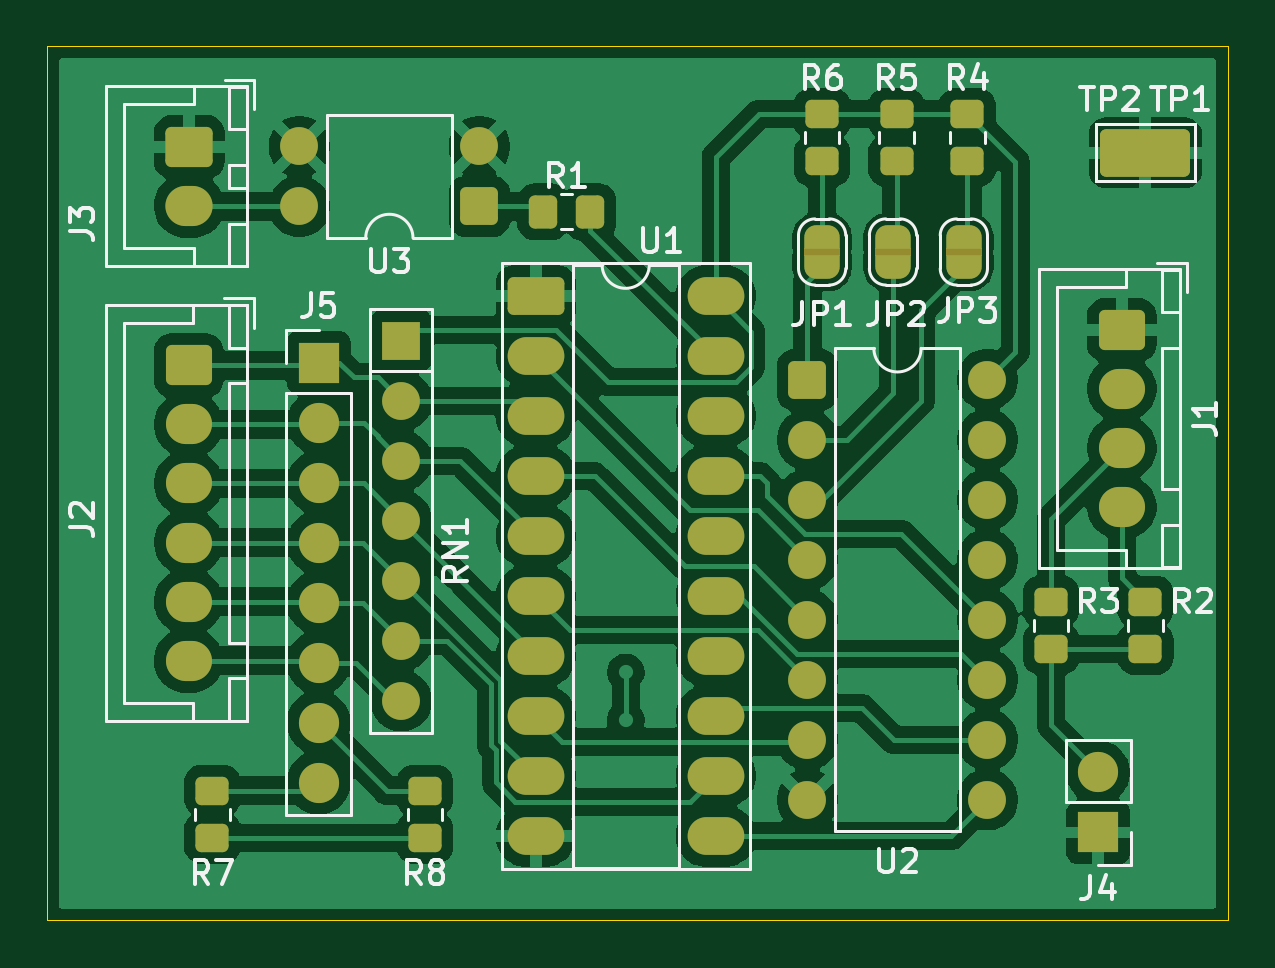
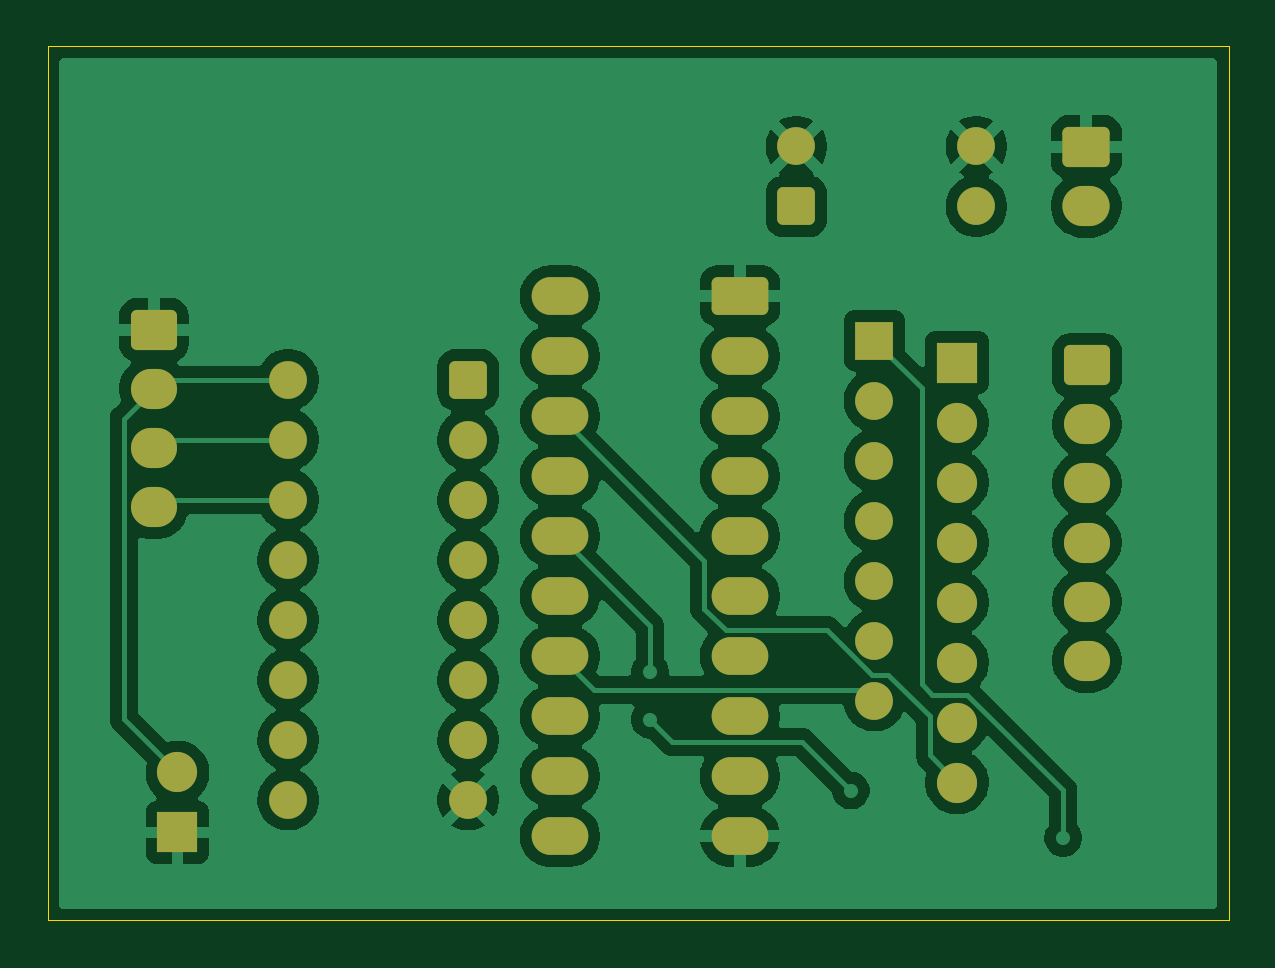
Circuit board: 9 layer files. Board 50.0 x 37.0 mm.
- bottom_copper: Anzeige_Simon.GBL (97645 bytes)
- bottom_silk: Anzeige_Simon.GBO (3773 bytes)
- paste: Anzeige_Simon.GBP (473 bytes)
- bottom_mask: Anzeige_Simon.GBS (5512 bytes)
- outline: Anzeige_Simon.GKO (631 bytes)
- top_copper: Anzeige_Simon.GTL (126505 bytes)
- top_silk: Anzeige_Simon.GTO (36385 bytes)
- paste: Anzeige_Simon.GTP (2150 bytes)
- top_mask: Anzeige_Simon.GTS (8379 bytes)

=== bottom_copper: Anzeige_Simon.GBL (97645 bytes, source omitted) ===
=== bottom_silk: Anzeige_Simon.GBO ===
%TF.GenerationSoftware,KiCad,Pcbnew,10.0.5*%
%TF.CreationDate,2026-08-24T16:18:58+02:00*%
%TF.ProjectId,Anzeige_Simon,416e7a65-6967-4655-9f53-696d6f6e2e6b,rev?*%
%TF.SameCoordinates,Original*%
%TF.FileFunction,Legend,Bot*%
%TF.FilePolarity,Positive*%
%FSLAX46Y46*%
G04 Gerber Fmt 4.6, Leading zero omitted, Abs format (unit mm)*
G04 Created by KiCad (PCBNEW 10.0.5) date 2026-08-24 16:18:58*
%MOMM*%
%LPD*%
G01*
G04 APERTURE LIST*
G04 Aperture macros list*
%AMRoundRect*
0 Rectangle with rounded corners*
0 $1 Rounding radius*
0 $2 $3 $4 $5 $6 $7 $8 $9 X,Y pos of 4 corners*
0 Add a 4 corners polygon primitive as box body*
4,1,4,$2,$3,$4,$5,$6,$7,$8,$9,$2,$3,0*
0 Add four circle primitives for the rounded corners*
1,1,$1+$1,$2,$3*
1,1,$1+$1,$4,$5*
1,1,$1+$1,$6,$7*
1,1,$1+$1,$8,$9*
0 Add four rect primitives between the rounded corners*
20,1,$1+$1,$2,$3,$4,$5,0*
20,1,$1+$1,$4,$5,$6,$7,0*
20,1,$1+$1,$6,$7,$8,$9,0*
20,1,$1+$1,$8,$9,$2,$3,0*%
G04 Aperture macros list end*
%ADD10RoundRect,0.250000X-0.950000X-0.550000X0.950000X-0.550000X0.950000X0.550000X-0.950000X0.550000X0*%
%ADD11O,2.400000X1.600000*%
%ADD12R,1.600000X1.600000*%
%ADD13C,1.600000*%
%ADD14RoundRect,0.250000X-0.725000X0.600000X-0.725000X-0.600000X0.725000X-0.600000X0.725000X0.600000X0*%
%ADD15O,1.950000X1.700000*%
%ADD16RoundRect,0.250000X-0.550000X-0.550000X0.550000X-0.550000X0.550000X0.550000X-0.550000X0.550000X0*%
%ADD17R,1.700000X1.700000*%
%ADD18C,1.700000*%
%ADD19RoundRect,0.250000X0.550000X0.550000X-0.550000X0.550000X-0.550000X-0.550000X0.550000X-0.550000X0*%
%ADD20RoundRect,0.250000X-0.750000X0.600000X-0.750000X-0.600000X0.750000X-0.600000X0.750000X0.600000X0*%
%ADD21O,2.000000X1.700000*%
G04 APERTURE END LIST*
%LPC*%
D10*
%TO.C,U1*%
X55190000Y-58070000D03*
D11*
X55190000Y-60610000D03*
X55190000Y-63150000D03*
X55190000Y-65690000D03*
X55190000Y-68230000D03*
X55190000Y-70770000D03*
X55190000Y-73310000D03*
X55190000Y-75850000D03*
X55190000Y-78390000D03*
X55190000Y-80930000D03*
X62810000Y-80930000D03*
X62810000Y-78390000D03*
X62810000Y-75850000D03*
X62810000Y-73310000D03*
X62810000Y-70770000D03*
X62810000Y-68230000D03*
X62810000Y-65690000D03*
X62810000Y-63150000D03*
X62810000Y-60610000D03*
X62810000Y-58070000D03*
%TD*%
D12*
%TO.C,RN1*%
X49500000Y-59960000D03*
D13*
X49500000Y-62500000D03*
X49500000Y-65040000D03*
X49500000Y-67580000D03*
X49500000Y-70120000D03*
X49500000Y-72660000D03*
X49500000Y-75200000D03*
%TD*%
D14*
%TO.C,J1*%
X80000000Y-59500000D03*
D15*
X80000000Y-62000000D03*
X80000000Y-64500000D03*
X80000000Y-67000000D03*
%TD*%
D16*
%TO.C,U2*%
X66695000Y-61610000D03*
D13*
X66695000Y-64150000D03*
X66695000Y-66690000D03*
X66695000Y-69230000D03*
X66695000Y-71770000D03*
X66695000Y-74310000D03*
X66695000Y-76850000D03*
X66695000Y-79390000D03*
X74315000Y-79390000D03*
X74315000Y-76850000D03*
X74315000Y-74310000D03*
X74315000Y-71770000D03*
X74315000Y-69230000D03*
X74315000Y-66690000D03*
X74315000Y-64150000D03*
X74315000Y-61610000D03*
%TD*%
D17*
%TO.C,J5*%
X46000000Y-60880000D03*
D18*
X46000000Y-63420000D03*
X46000000Y-65960000D03*
X46000000Y-68500000D03*
X46000000Y-71040000D03*
X46000000Y-73580000D03*
X46000000Y-76120000D03*
X46000000Y-78660000D03*
%TD*%
D19*
%TO.C,U3*%
X52805000Y-54275000D03*
D13*
X52805000Y-51735000D03*
X45185000Y-51735000D03*
X45185000Y-54275000D03*
%TD*%
D20*
%TO.C,J3*%
X40525000Y-51750000D03*
D21*
X40525000Y-54250000D03*
%TD*%
D17*
%TO.C,J4*%
X79000000Y-80775000D03*
D18*
X79000000Y-78235000D03*
%TD*%
D14*
%TO.C,J2*%
X40500000Y-61000000D03*
D15*
X40500000Y-63500000D03*
X40500000Y-66000000D03*
X40500000Y-68500000D03*
X40500000Y-71000000D03*
X40500000Y-73500000D03*
%TD*%
%LPD*%
M02*

=== paste: Anzeige_Simon.GBP ===
%TF.GenerationSoftware,KiCad,Pcbnew,10.0.5*%
%TF.CreationDate,2026-08-24T16:18:58+02:00*%
%TF.ProjectId,Anzeige_Simon,416e7a65-6967-4655-9f53-696d6f6e2e6b,rev?*%
%TF.SameCoordinates,Original*%
%TF.FileFunction,Paste,Bot*%
%TF.FilePolarity,Positive*%
%FSLAX46Y46*%
G04 Gerber Fmt 4.6, Leading zero omitted, Abs format (unit mm)*
G04 Created by KiCad (PCBNEW 10.0.5) date 2026-08-24 16:18:58*
%MOMM*%
%LPD*%
G01*
G04 APERTURE LIST*
G04 APERTURE END LIST*
M02*

=== bottom_mask: Anzeige_Simon.GBS ===
%TF.GenerationSoftware,KiCad,Pcbnew,10.0.5*%
%TF.CreationDate,2026-08-24T16:18:58+02:00*%
%TF.ProjectId,Anzeige_Simon,416e7a65-6967-4655-9f53-696d6f6e2e6b,rev?*%
%TF.SameCoordinates,Original*%
%TF.FileFunction,Soldermask,Bot*%
%TF.FilePolarity,Negative*%
%FSLAX46Y46*%
G04 Gerber Fmt 4.6, Leading zero omitted, Abs format (unit mm)*
G04 Created by KiCad (PCBNEW 10.0.5) date 2026-08-24 16:18:58*
%MOMM*%
%LPD*%
G01*
G04 APERTURE LIST*
G04 Aperture macros list*
%AMRoundRect*
0 Rectangle with rounded corners*
0 $1 Rounding radius*
0 $2 $3 $4 $5 $6 $7 $8 $9 X,Y pos of 4 corners*
0 Add a 4 corners polygon primitive as box body*
4,1,4,$2,$3,$4,$5,$6,$7,$8,$9,$2,$3,0*
0 Add four circle primitives for the rounded corners*
1,1,$1+$1,$2,$3*
1,1,$1+$1,$4,$5*
1,1,$1+$1,$6,$7*
1,1,$1+$1,$8,$9*
0 Add four rect primitives between the rounded corners*
20,1,$1+$1,$2,$3,$4,$5,0*
20,1,$1+$1,$4,$5,$6,$7,0*
20,1,$1+$1,$6,$7,$8,$9,0*
20,1,$1+$1,$8,$9,$2,$3,0*%
G04 Aperture macros list end*
%ADD10RoundRect,0.250000X-0.950000X-0.550000X0.950000X-0.550000X0.950000X0.550000X-0.950000X0.550000X0*%
%ADD11O,2.400000X1.600000*%
%ADD12R,1.600000X1.600000*%
%ADD13C,1.600000*%
%ADD14RoundRect,0.250000X-0.725000X0.600000X-0.725000X-0.600000X0.725000X-0.600000X0.725000X0.600000X0*%
%ADD15O,1.950000X1.700000*%
%ADD16RoundRect,0.250000X-0.550000X-0.550000X0.550000X-0.550000X0.550000X0.550000X-0.550000X0.550000X0*%
%ADD17R,1.700000X1.700000*%
%ADD18C,1.700000*%
%ADD19RoundRect,0.250000X0.550000X0.550000X-0.550000X0.550000X-0.550000X-0.550000X0.550000X-0.550000X0*%
%ADD20RoundRect,0.250000X-0.750000X0.600000X-0.750000X-0.600000X0.750000X-0.600000X0.750000X0.600000X0*%
%ADD21O,2.000000X1.700000*%
%ADD22C,0.350000*%
G04 APERTURE END LIST*
D10*
%TO.C,U1*%
X55190000Y-58070000D03*
D11*
X55190000Y-60610000D03*
X55190000Y-63150000D03*
X55190000Y-65690000D03*
X55190000Y-68230000D03*
X55190000Y-70770000D03*
X55190000Y-73310000D03*
X55190000Y-75850000D03*
X55190000Y-78390000D03*
X55190000Y-80930000D03*
X62810000Y-80930000D03*
X62810000Y-78390000D03*
X62810000Y-75850000D03*
X62810000Y-73310000D03*
X62810000Y-70770000D03*
X62810000Y-68230000D03*
X62810000Y-65690000D03*
X62810000Y-63150000D03*
X62810000Y-60610000D03*
X62810000Y-58070000D03*
%TD*%
D12*
%TO.C,RN1*%
X49500000Y-59960000D03*
D13*
X49500000Y-62500000D03*
X49500000Y-65040000D03*
X49500000Y-67580000D03*
X49500000Y-70120000D03*
X49500000Y-72660000D03*
X49500000Y-75200000D03*
%TD*%
D14*
%TO.C,J1*%
X80000000Y-59500000D03*
D15*
X80000000Y-62000000D03*
X80000000Y-64500000D03*
X80000000Y-67000000D03*
%TD*%
D16*
%TO.C,U2*%
X66695000Y-61610000D03*
D13*
X66695000Y-64150000D03*
X66695000Y-66690000D03*
X66695000Y-69230000D03*
X66695000Y-71770000D03*
X66695000Y-74310000D03*
X66695000Y-76850000D03*
X66695000Y-79390000D03*
X74315000Y-79390000D03*
X74315000Y-76850000D03*
X74315000Y-74310000D03*
X74315000Y-71770000D03*
X74315000Y-69230000D03*
X74315000Y-66690000D03*
X74315000Y-64150000D03*
X74315000Y-61610000D03*
%TD*%
D17*
%TO.C,J5*%
X46000000Y-60880000D03*
D18*
X46000000Y-63420000D03*
X46000000Y-65960000D03*
X46000000Y-68500000D03*
X46000000Y-71040000D03*
X46000000Y-73580000D03*
X46000000Y-76120000D03*
X46000000Y-78660000D03*
%TD*%
D19*
%TO.C,U3*%
X52805000Y-54275000D03*
D13*
X52805000Y-51735000D03*
X45185000Y-51735000D03*
X45185000Y-54275000D03*
%TD*%
D20*
%TO.C,J3*%
X40525000Y-51750000D03*
D21*
X40525000Y-54250000D03*
%TD*%
D17*
%TO.C,J4*%
X79000000Y-80775000D03*
D18*
X79000000Y-78235000D03*
%TD*%
D14*
%TO.C,J2*%
X40500000Y-61000000D03*
D15*
X40500000Y-63500000D03*
X40500000Y-66000000D03*
X40500000Y-68500000D03*
X40500000Y-71000000D03*
X40500000Y-73500000D03*
%TD*%
D22*
X55190000Y-58070000D03*
X55190000Y-60610000D03*
X55190000Y-63150000D03*
X55190000Y-65690000D03*
X55190000Y-68230000D03*
X55190000Y-70770000D03*
X55190000Y-73310000D03*
X55190000Y-75850000D03*
X55190000Y-78390000D03*
X55190000Y-80930000D03*
X62810000Y-80930000D03*
X62810000Y-78390000D03*
X62810000Y-75850000D03*
X62810000Y-73310000D03*
X62810000Y-70770000D03*
X62810000Y-68230000D03*
X62810000Y-65690000D03*
X62810000Y-63150000D03*
X62810000Y-60610000D03*
X62810000Y-58070000D03*
X49500000Y-59960000D03*
X49500000Y-62500000D03*
X49500000Y-65040000D03*
X49500000Y-67580000D03*
X49500000Y-70120000D03*
X49500000Y-72660000D03*
X49500000Y-75200000D03*
X80000000Y-59500000D03*
X80000000Y-62000000D03*
X80000000Y-64500000D03*
X80000000Y-67000000D03*
X66695000Y-61610000D03*
X66695000Y-64150000D03*
X66695000Y-66690000D03*
X66695000Y-69230000D03*
X66695000Y-71770000D03*
X66695000Y-74310000D03*
X66695000Y-76850000D03*
X66695000Y-79390000D03*
X74315000Y-79390000D03*
X74315000Y-76850000D03*
X74315000Y-74310000D03*
X74315000Y-71770000D03*
X74315000Y-69230000D03*
X74315000Y-66690000D03*
X74315000Y-64150000D03*
X74315000Y-61610000D03*
X46000000Y-60880000D03*
X46000000Y-63420000D03*
X46000000Y-65960000D03*
X46000000Y-68500000D03*
X46000000Y-71040000D03*
X46000000Y-73580000D03*
X46000000Y-76120000D03*
X46000000Y-78660000D03*
X52805000Y-54275000D03*
X52805000Y-51735000D03*
X45185000Y-51735000D03*
X45185000Y-54275000D03*
X40525000Y-51750000D03*
X40525000Y-54250000D03*
X79000000Y-80775000D03*
X79000000Y-78235000D03*
X40500000Y-61000000D03*
X40500000Y-63500000D03*
X40500000Y-66000000D03*
X40500000Y-68500000D03*
X40500000Y-71000000D03*
X40500000Y-73500000D03*
M02*

=== outline: Anzeige_Simon.GKO ===
%TF.GenerationSoftware,KiCad,Pcbnew,10.0.5*%
%TF.CreationDate,2026-08-24T16:18:58+02:00*%
%TF.ProjectId,Anzeige_Simon,416e7a65-6967-4655-9f53-696d6f6e2e6b,rev?*%
%TF.SameCoordinates,Original*%
%TF.FileFunction,Profile,NP*%
%FSLAX46Y46*%
G04 Gerber Fmt 4.6, Leading zero omitted, Abs format (unit mm)*
G04 Created by KiCad (PCBNEW 10.0.5) date 2026-08-24 16:18:58*
%MOMM*%
%LPD*%
G01*
G04 APERTURE LIST*
%TA.AperFunction,Profile*%
%ADD10C,0.050000*%
%TD*%
G04 APERTURE END LIST*
D10*
X34500000Y-47500000D02*
X84500000Y-47500000D01*
X84500000Y-84500000D01*
X34500000Y-84500000D01*
X34500000Y-47500000D01*
M02*

=== top_copper: Anzeige_Simon.GTL (126505 bytes, source omitted) ===
=== top_silk: Anzeige_Simon.GTO (36385 bytes, source omitted) ===
=== paste: Anzeige_Simon.GTP (2150 bytes, source withheld) ===
=== top_mask: Anzeige_Simon.GTS (8379 bytes, source omitted) ===
